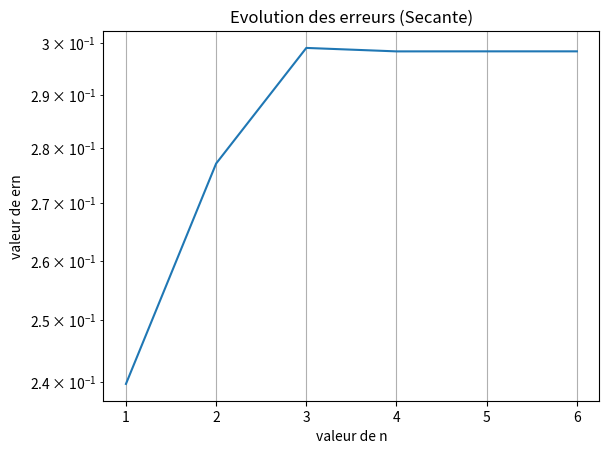

Here is the Python script that generated this plot:
""" Julie Fischer Frederique Bergez Ma123
    Methode de la Sécante"""

import math as m
import matplotlib.pyplot as plt
import numpy as np

"""def f1(x):
    return (x**4)+3*x-9

def f7(x):
    return (3*x)+(4*(m.log(x)))-7"""

def f9(x):
    return (m.exp(x))-(2*m.sin(x))-7

"""def f11(x):
    return 2*x-(1+m.sin(x))"""

def Secante(f, x0, x1, epsilon,Nitermax,alpha):
    x2 = (x0*f(x1)-x1*f(x0))/(f(x1)-f(x0))
    erreur = x2 - x1
    n = 0
    liste_n = []
    liste_ern = []
    liste_x = []
    while abs(erreur) > epsilon and n < Nitermax:
        x2 = (x0*f(x1)-x1*f(x0))/(f(x1)-f(x0))
        erreur = x2 - x1
        x0 = x1
        x1 = x2
        n += 1
        ern = abs(x2 - alpha)
        liste_n.append(n)
        liste_ern.append(ern)
        liste_x.append(x2)
    x = np.array(liste_n)
    y = np.array(liste_ern)
    plt.semilogy(x, y)
    plt.xlabel("valeur de n")
    plt.ylabel("valeur de ern")
    plt.title("Evolution des erreurs (Secante)")
    plt.grid()
    plt.show()   
    return liste_n, liste_ern, liste_x

"""print("-----"*10)
print("un solution de l'equation f1(x) = 0 est :")
print(Secante(f1,1,1.3,1e-6,1000,1.46491770894120))
print("-----"*10)

print("une solution de l'equation f7(x) = 0 est :")
print(Secante(f7,1,2,1e-6,1000,1.9473946913293))
print("-----"*10)"""

print("une solution de l'equation f9(x) = 0 est :")
print(Secante(f9,2,3,1e-6,1000,1.8607054167921))
print("-----"*10)

"""print("une solution de l'equation f11(x) = 0 est :")
print(Secante(f11,0,1,1e-6,1000,0.8878621503814))
print("-----"*10)"""